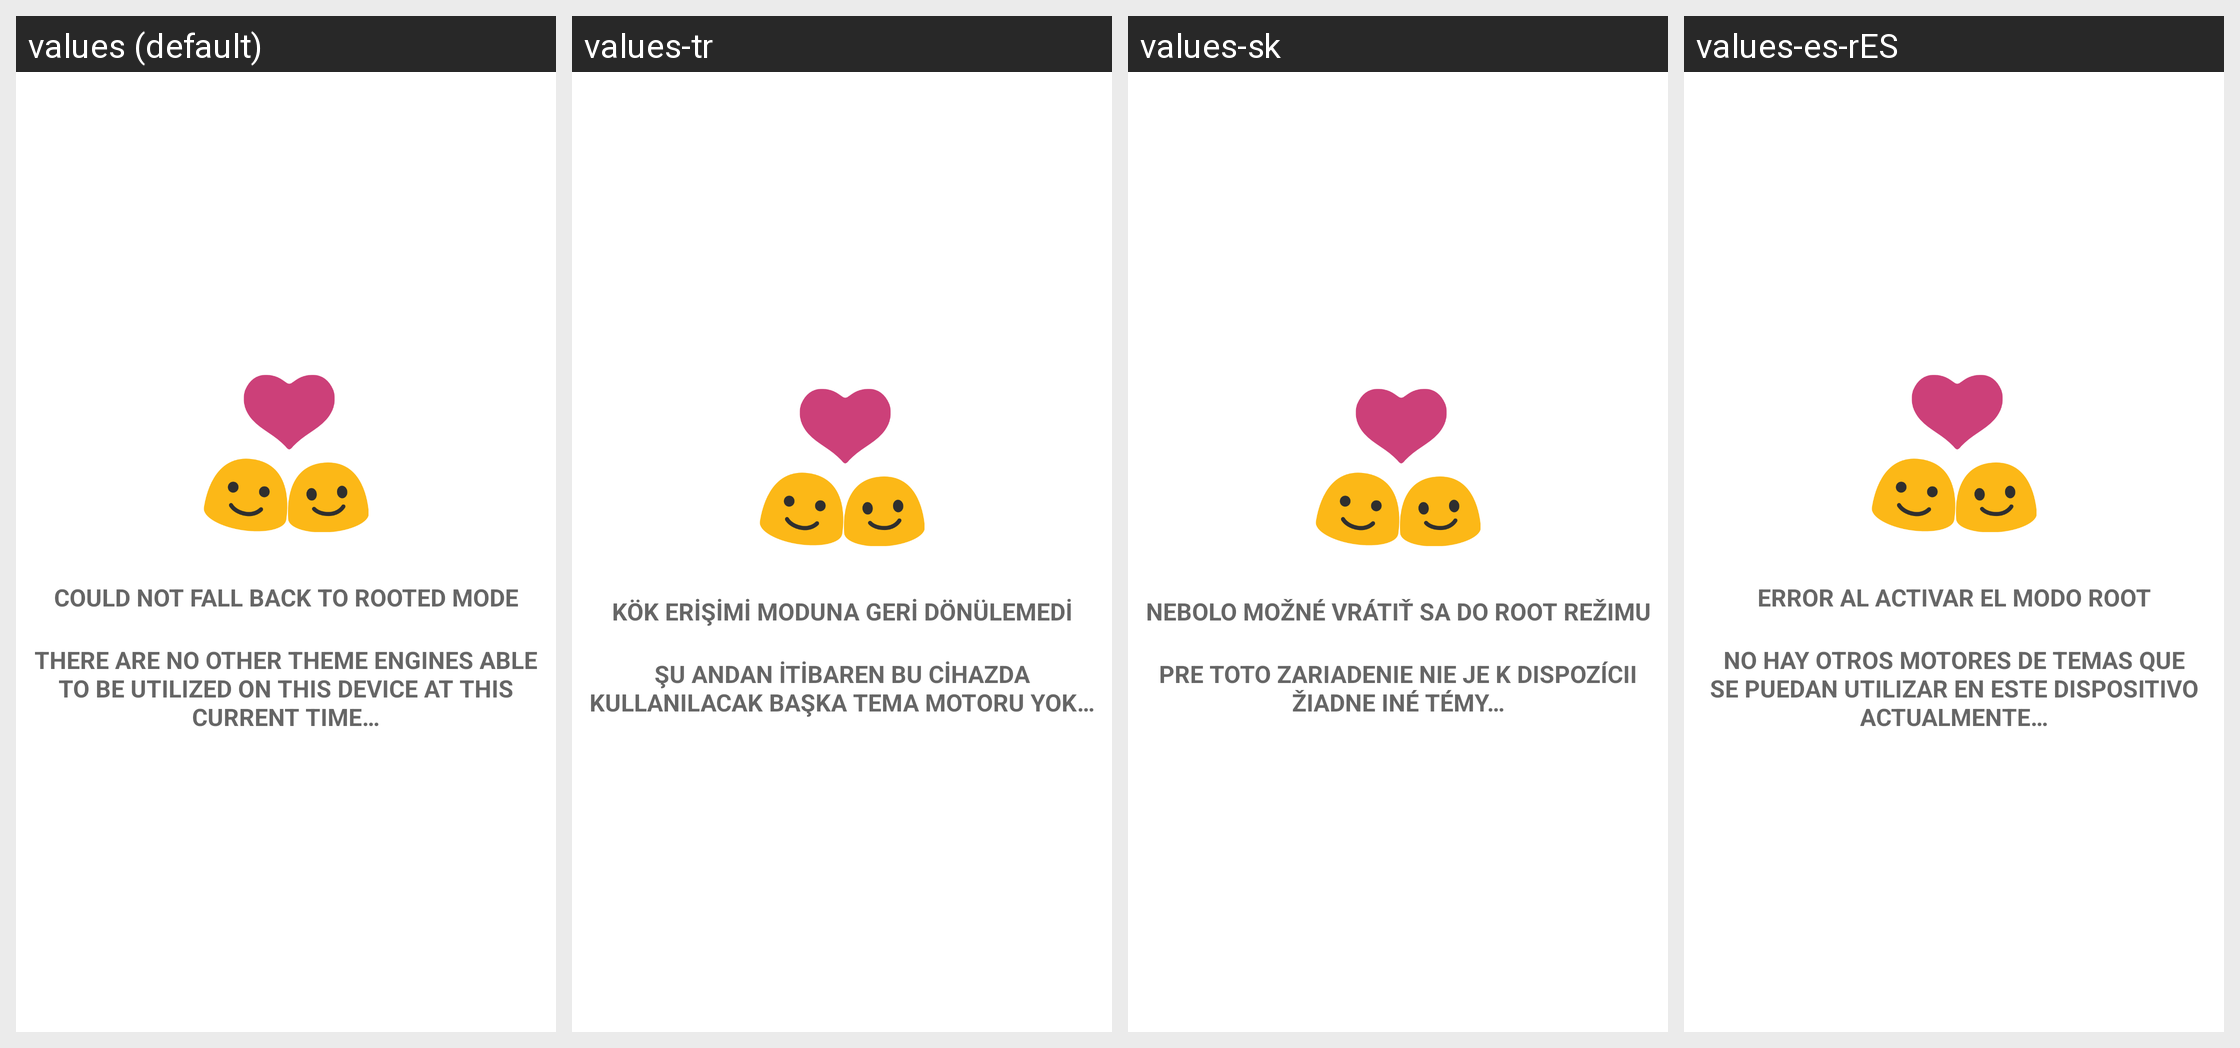

The Android screen above is rendered under several locales of the same app. Produce the string resources it draws, with the default and per-locale values.
Android screen res/layout/main_activity_attention_dialog.xml rendered under 4 locales, left to right: values (default), values-tr, values-sk, values-es-rES. Device: Nexus 5 (rendered at 1080×1920; each locale shown at half size, 540×960, under a caption strip naming it); theme AppTheme.
Other locales in the repository, not shown: values-ar, values-be, values-be-rBY, values-bg, values-bg-rBG, values-bn-rIN, values-ca, values-cs, values-cs-rCZ, values-da, values-de, values-de-rDE, values-el, values-es, values-et-rEE, values-fi, values-fi-rFI, values-fr, values-fr-rFR, values-he, values-hi, values-hr, values-hr-rHR, values-hu, values-hu-rHU, values-id, values-in, values-in-rID, values-it, values-it-rIT, values-iw-rIL, values-ja, values-ja-rJP, values-kab, values-ko, values-lt, values-lt-rLT, values-nl, values-nl-rNL, values-no, values-pl, values-pt-rBR, values-pt-rPT, values-ro, values-ru, values-sk-rSK, values-sr, values-sv-rSE, values-ta, values-ta-rIN, values-th, values-tr-rTR, values-uk, values-vi, values-zh, values-zh-rCN, values-zh-rHK, values-zh-rTW.
Strings drawn on this screen, with the default value and each locale's value (text and hints the layout hard-codes, and strings that could not be matched under every locale, appear in the picture but are not listed):

root_rejected_title
  values: could not fall back to rooted mode
  values-tr: kök erişimi moduna geri dönülemedi
  values-sk: nebolo možné vrátiť sa do root režimu
  values-es-rES: error al activar el modo root

root_rejected_text
  values: there are no other theme engines able to be utilized on this device at this current time…
  values-tr: şu andan itibaren bu cihazda kullanılacak başka tema motoru yok…
  values-sk: pre toto zariadenie nie je k dispozícii žiadne iné témy…
  values-es-rES: no hay otros motores de temas que se puedan utilizar en este dispositivo actualmente…
